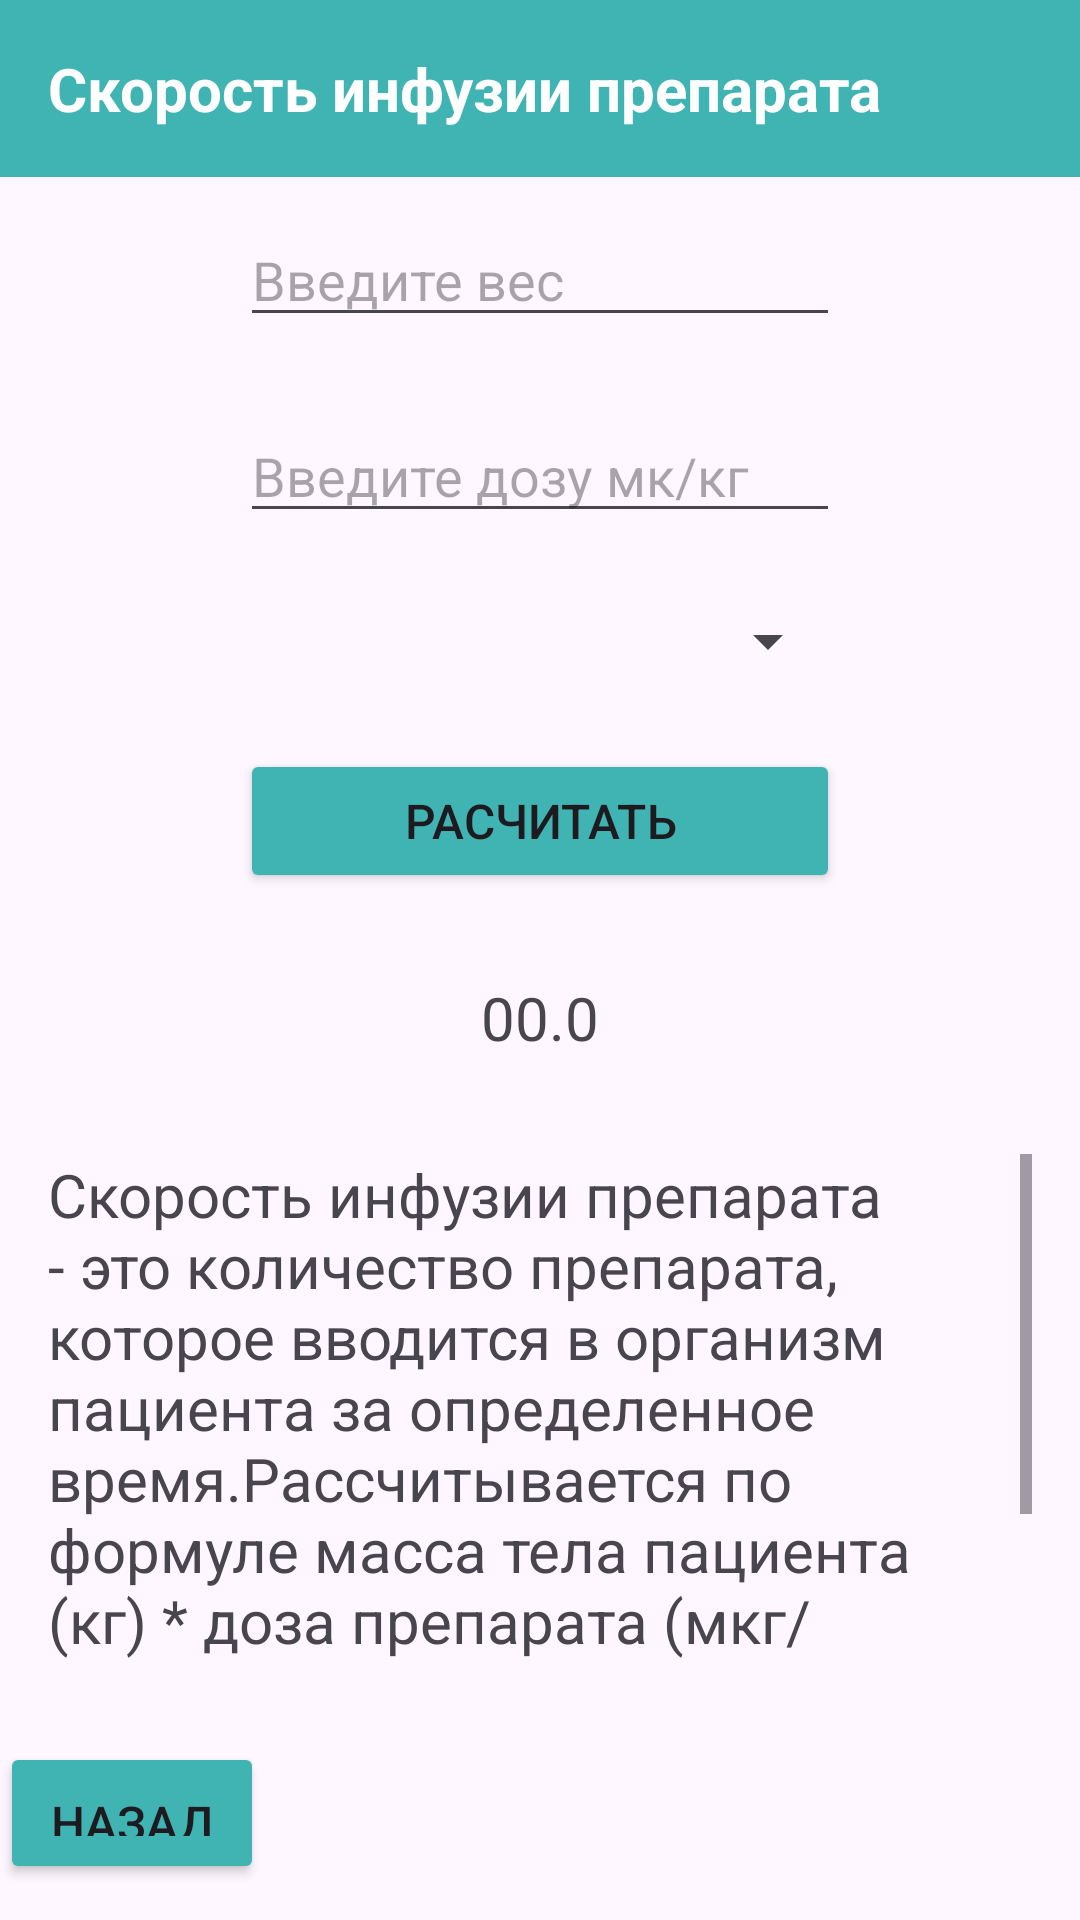

Layout XML and referenced resources for this Android screen:
<!-- AndroidManifest.xml: application theme Theme.Hw_urban_medicine_calc -->
<!-- res/layout/fragment_calculator_rate_infusion_drug.xml -->
<?xml version="1.0" encoding="utf-8"?>
<LinearLayout xmlns:android="http://schemas.android.com/apk/res/android"
    xmlns:tools="http://schemas.android.com/tools"
    android:layout_width="match_parent"
    android:layout_height="match_parent"
    android:orientation="vertical"
    tools:context=".CalculatorRateInfusionDrugFragment">

    <TextView
        android:layout_width="match_parent"
        android:layout_height="wrap_content"
        android:text="@string/rateInfusionDrug"
        android:textSize="20sp"
        android:padding="16dp"
        android:background="@color/blue"
        android:textColor="@color/white"
        android:textStyle="bold"/>

    <EditText
        android:id="@+id/editTextWeight"
        android:layout_width="200dp"
        android:layout_height="wrap_content"
        android:layout_gravity="center"
        android:layout_marginTop="12dp"
        android:layout_marginVertical="12dp"
        android:hint="@string/enterWeight"/>

    <EditText
        android:id="@+id/editTextHeight"
        android:layout_width="200dp"
        android:layout_height="wrap_content"
        android:layout_gravity="center"
        android:layout_marginVertical="12dp"
        android:hint="@string/addDose"/>

    <Spinner
        android:id="@+id/spinnerPatients"
        android:layout_width="200dp"
        android:layout_height="wrap_content"
        android:layout_marginVertical="12dp"
        android:paddingVertical="12dp"
        android:layout_gravity="center"/>

    <Button
        android:id="@+id/buttonMakeCalculate"
        android:layout_width="200dp"
        android:layout_height="wrap_content"
        android:layout_gravity="center"
        android:text="@string/makeCalculate"
        android:backgroundTint="@color/blue"
        android:textSize="16sp"
        android:layout_marginVertical="12dp"/>

    <TextView
        android:id="@+id/textViewResult"
        android:layout_width="wrap_content"
        android:layout_height="wrap_content"
        android:text="00.0"
        android:textSize="20sp"
        android:padding="16dp"
        android:layout_gravity="center"/>

    <ScrollView
        android:layout_width="match_parent"
        android:layout_height="200dp"
        android:padding="16dp"
        android:layout_gravity="center">

        <TextView
            android:layout_width="wrap_content"
            android:layout_height="wrap_content"
            android:text="@string/rateInfusionDrugInfo"
            android:textSize="20sp"/>
    </ScrollView>

    <Button
        android:id="@+id/buttonBack"
        android:layout_width="wrap_content"
        android:layout_height="wrap_content"
        android:text="@string/back"
        android:backgroundTint="@color/blue"
        android:textSize="16sp"
        android:padding="16dp"
        android:layout_marginVertical="12dp"/>

</LinearLayout>
<!-- resources referenced by this layout -->
<resources>
  <color name="blue">#40B3B3</color>
  <color name="white">#FFFFFFFF</color>
  <string name="addDose">Введите дозу мк/кг</string>
  <string name="back">Назад</string>
  <string name="enterWeight">Введите вес</string>
  <string name="makeCalculate">Расчитать</string>
  <string name="rateInfusionDrug">Скорость инфузии препарата</string>
  <string name="rateInfusionDrugInfo">Скорость инфузии препарата - это количество препарата, которое вводится в организм пациента за определенное время.Рассчитывается по формуле масса тела пациента (кг) * доза препарата (мкг/кг*мин) / (количество препарата в инфузионном растворе (мг) * (1 000/общий объем инфузионного раствора))*60</string>
  <style name="Theme.Hw_urban_medicine_calc" parent="Base.Theme.Hw_urban_medicine_calc" />
  <style name="Base.Theme.Hw_urban_medicine_calc" parent="Theme.Material3.DayNight.NoActionBar">
          
          
      </style>
</resources>
